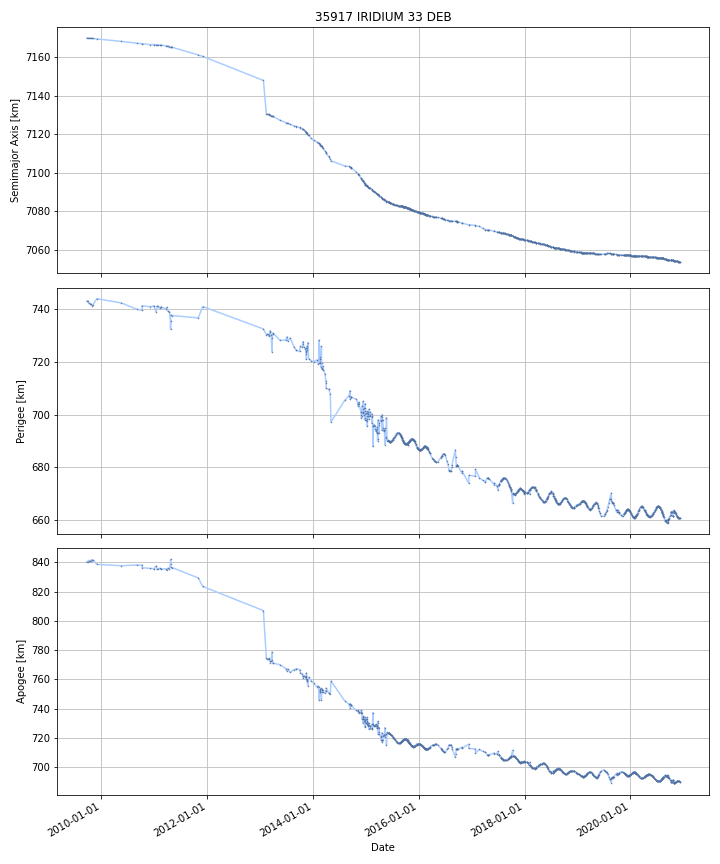

The data file committed next to this chart (first rows):
DATE, SEMIMAJOR_AXIS, PERIAPSIS, APOAPSIS, DOT_SEMIMAJOR_AXIS, DOT_PERIAPSIS, DOT_APOAPSIS
2009-09-23, 7170, 743.2, 840.5, , , 
2009-09-24, 7170, 743.2, 840.5, -0.004878, -0.01012, 0.000367
2009-09-25, 7170, 743.2, 840.5, -0.004878, -0.01012, 0.000367
2009-09-26, 7170, 743.2, 840.5, -0.004878, -0.01012, 0.000367
2009-09-27, 7170, 743.2, 840.5, -0.004878, -0.01012, 0.000367
2009-09-28, 7170, 743.2, 840.5, -0.004878, -0.01012, 0.000367
2009-09-29, 7170, 743.2, 840.5, -0.004878, -0.01012, 0.000367
2009-09-30, 7170, 743, 840.7, -0.005612, -0.1451, 0.1338
2009-10-01, 7170, 742.9, 840.8, -0.005616, -0.1459, 0.1347
2009-10-02, 7170, 742.7, 841, -0.005616, -0.1459, 0.1347
2009-10-03, 7170, 742.6, 841.1, -0.005616, -0.1459, 0.1347
2009-10-04, 7170, 742.5, 841.2, -0.005616, -0.1459, 0.1347
2009-10-05, 7170, 742.3, 841.4, -0.005616, -0.1459, 0.1347
2009-10-06, 7170, 742.3, 841.4, -0.005852, -0.01424, 0.002541
2009-10-07, 7170, 742.3, 841.4, -0.005858, -0.01097, -0.0007451
2009-10-08, 7170, 742.3, 841.4, -0.005858, -0.01097, -0.0007451
2009-10-09, 7170, 742.3, 841.4, -0.005858, -0.01097, -0.0007451
2009-10-10, 7170, 742.2, 841.4, -0.005858, -0.01097, -0.0007451
2009-10-11, 7170, 742.2, 841.4, -0.005858, -0.01097, -0.0007451
2009-10-12, 7170, 742.2, 841.4, -0.005858, -0.01097, -0.0007451
2009-10-13, 7170, 742.2, 841.4, -0.005858, -0.01097, -0.0007451
2009-10-14, 7170, 742.2, 841.4, -0.005858, -0.01097, -0.0007451
2009-10-15, 7170, 742.2, 841.4, -0.005858, -0.01097, -0.0007451
2009-10-16, 7170, 742.2, 841.4, -0.005858, -0.01097, -0.0007451
2009-10-17, 7170, 742.2, 841.4, -0.005858, -0.01091, -0.0008024
2009-10-18, 7170, 742.2, 841.3, -0.00588, -0.0053, -0.00646
2009-10-19, 7170, 742.2, 841.3, -0.00588, -0.0053, -0.00646
2009-10-20, 7170, 742.2, 841.3, -0.00588, -0.0053, -0.00646
2009-10-21, 7170, 742.1, 841.3, -0.005897, -0.008001, -0.003793
2009-10-22, 7170, 742, 841.4, -0.006692, -0.1308, 0.1174
2009-10-23, 7170, 741.9, 841.6, -0.006692, -0.1308, 0.1174
2009-10-24, 7170, 741.8, 841.7, -0.006692, -0.1308, 0.1174
2009-10-25, 7170, 741.6, 841.8, -0.006692, -0.1308, 0.1174
2009-10-26, 7170, 741.5, 841.9, -0.006692, -0.1308, 0.1174
2009-10-27, 7170, 741.4, 842, -0.00753, -0.05929, 0.04423
2009-10-28, 7170, 741.4, 841.9, -0.00839, 0.01404, -0.03082
2009-10-29, 7170, 741.5, 841.9, -0.00839, 0.01404, -0.03082
2009-10-30, 7170, 741.5, 841.9, -0.00839, 0.01404, -0.03082
2009-10-31, 7170, 741.5, 841.8, -0.00839, 0.01404, -0.03082
2009-11-01, 7170, 741.5, 841.8, -0.008212, 0.052, -0.06842
2009-11-02, 7170, 741.6, 841.7, -0.008051, 0.08626, -0.1024
2009-11-03, 7170, 741.7, 841.6, -0.008051, 0.08626, -0.1024
2009-11-04, 7170, 741.8, 841.5, -0.008051, 0.08626, -0.1024
2009-11-05, 7170, 741.9, 841.4, -0.008051, 0.08626, -0.1024
2009-11-06, 7170, 742, 841.3, -0.008051, 0.08626, -0.1024
2009-11-07, 7170, 742.1, 841.2, -0.008051, 0.08626, -0.1024
2009-11-08, 7170, 742.1, 841.1, -0.008051, 0.08626, -0.1024
2009-11-09, 7170, 742.2, 840.9, -0.008051, 0.08626, -0.1024
2009-11-10, 7170, 742.3, 840.8, -0.008051, 0.08626, -0.1024
2009-11-11, 7170, 742.4, 840.7, -0.008051, 0.08626, -0.1024
2009-11-12, 7170, 742.5, 840.6, -0.008051, 0.08626, -0.1024
2009-11-13, 7170, 742.6, 840.5, -0.008051, 0.08626, -0.1024
2009-11-14, 7170, 742.7, 840.4, -0.008051, 0.08626, -0.1024
2009-11-15, 7170, 742.7, 840.3, -0.008051, 0.08626, -0.1024
2009-11-16, 7170, 742.8, 840.2, -0.008051, 0.08626, -0.1024
2009-11-17, 7170, 742.9, 840.1, -0.008051, 0.08626, -0.1024
2009-11-18, 7170, 743, 840, -0.008051, 0.08626, -0.1024
2009-11-19, 7170, 743.1, 839.9, -0.008051, 0.08626, -0.1024
2009-11-20, 7170, 743.2, 839.8, -0.008051, 0.08626, -0.1024
2009-11-21, 7170, 743.3, 839.7, -0.008051, 0.08626, -0.1024
... 4,032 more rows
